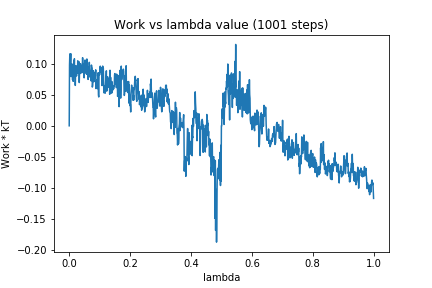

Data behind this chart, as committed beside it:
0, 0.0
1, 0.09763
2, 0.1159
3, 0.089
4, 0.1055
5, 0.1164
6, 0.07936
7, 0.09819
8, 0.09274
9, 0.09979
10, 0.08116
11, 0.07422
12, 0.07888
13, 0.07174
14, 0.08457
15, 0.105
16, 0.09272
17, 0.1081
18, 0.08177
19, 0.08615
20, 0.06514
21, 0.0876
22, 0.09702
23, 0.09045
24, 0.08039
25, 0.09212
26, 0.08654
27, 0.08466
28, 0.1049
29, 0.1038
30, 0.08656
31, 0.09552
32, 0.1033
33, 0.06974
34, 0.09045
35, 0.08413
36, 0.08638
37, 0.1002
38, 0.08875
39, 0.09675
40, 0.09053
41, 0.08527
42, 0.09208
43, 0.0973
44, 0.1099
45, 0.1003
46, 0.1002
47, 0.0864
48, 0.09425
49, 0.07739
50, 0.1008
51, 0.09962
52, 0.1061
53, 0.09412
54, 0.09367
55, 0.08514
56, 0.08848
57, 0.0832
58, 0.1078
59, 0.08389
60, 0.08832
... 940 more rows
